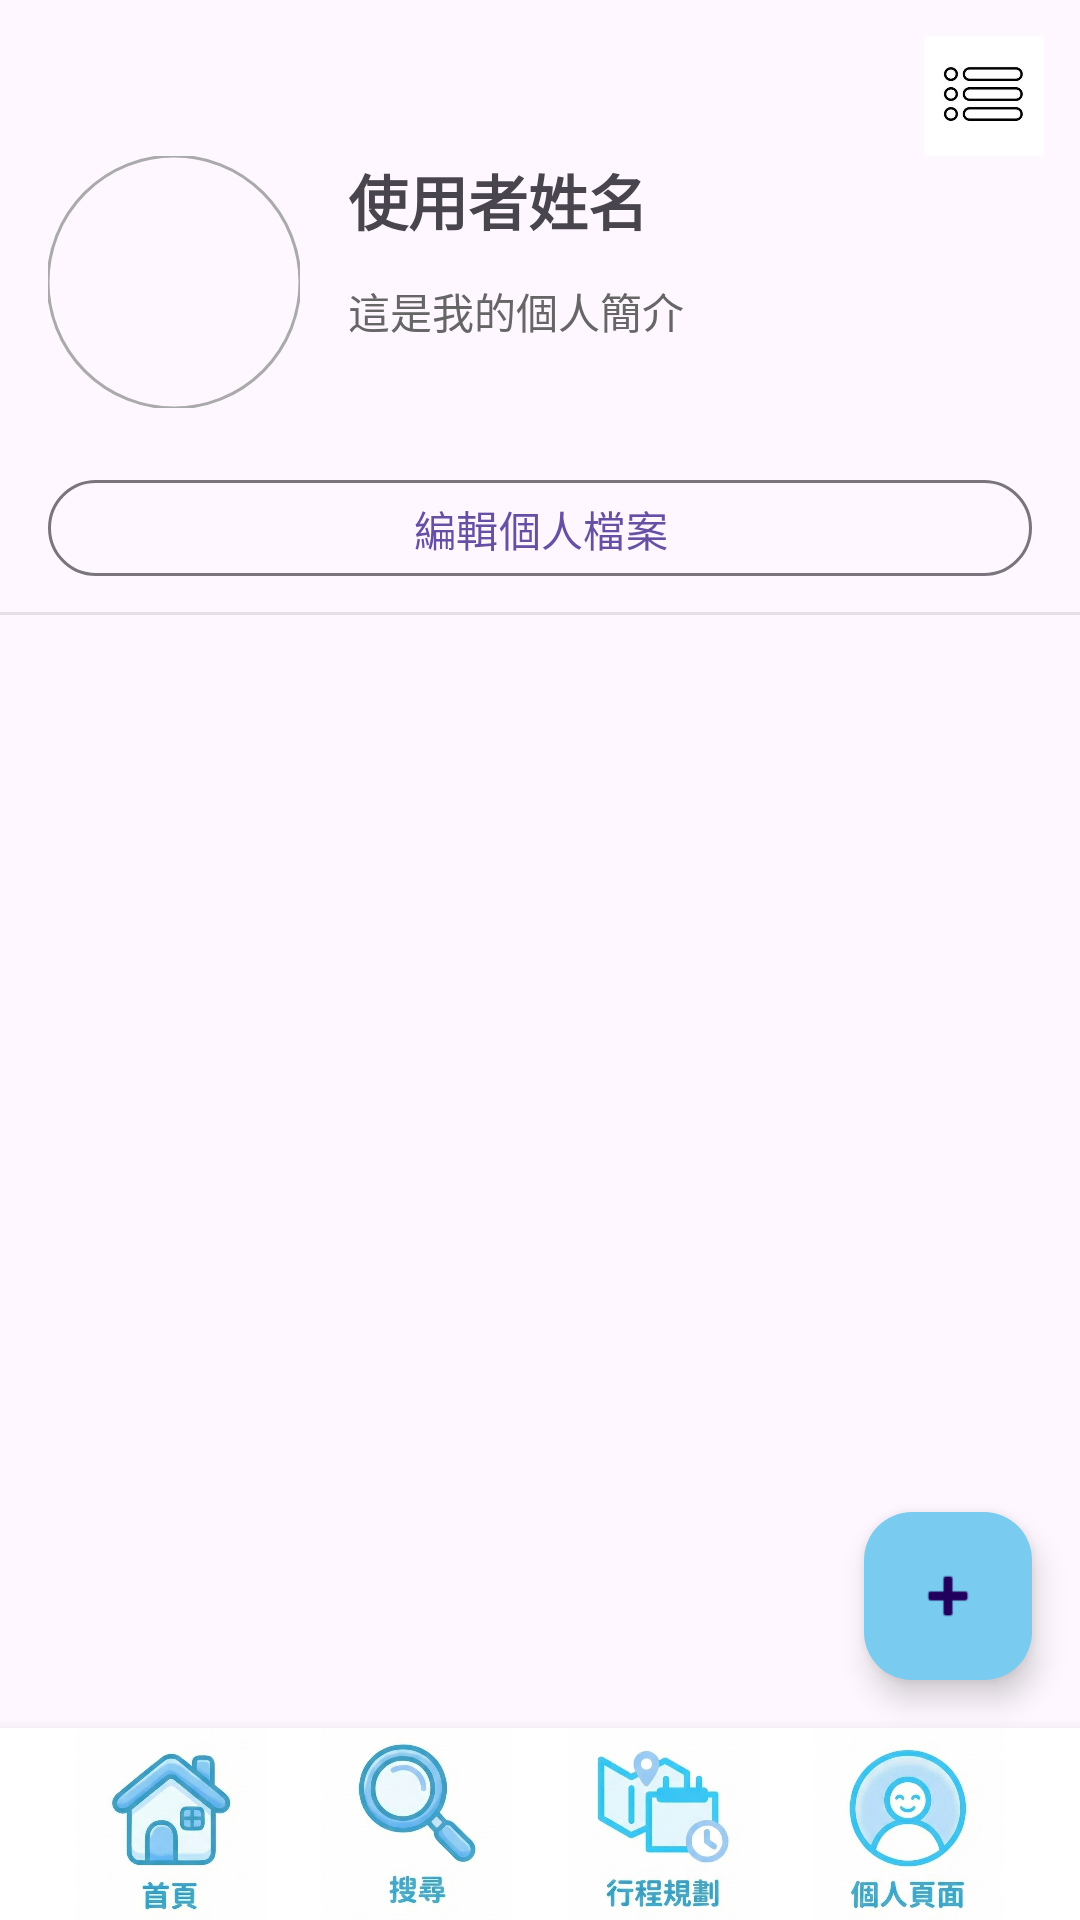

Android layout source for this screen:
<!-- AndroidManifest.xml: application theme Theme.MapCollection -->
<!-- res/layout/activity_main.xml -->
<?xml version="1.0" encoding="utf-8"?>
<androidx.constraintlayout.widget.ConstraintLayout
    xmlns:android="http://schemas.android.com/apk/res/android"
    xmlns:app="http://schemas.android.com/apk/res-auto"
    xmlns:tools="http://schemas.android.com/tools"
    android:id="@+id/main"
    android:layout_width="match_parent"
    android:layout_height="match_parent"
    android:fitsSystemWindows="true"
    tools:context=".MainActivity">

    
    <ImageButton
        android:id="@+id/btnShowList"
        android:layout_width="40dp"
        android:layout_height="40dp"
        android:layout_margin="12dp"
        android:background="@android:color/transparent"
        android:contentDescription="清單"
        android:padding="0dp"
        android:scaleType="fitCenter"
        app:srcCompat="@drawable/options"
        app:layout_constraintTop_toTopOf="parent"
        app:layout_constraintEnd_toEndOf="parent"/>

    
    <LinearLayout
        android:id="@+id/profileLayout"
        android:layout_width="0dp"
        android:layout_height="wrap_content"
        android:orientation="horizontal"
        android:paddingStart="16dp"
        android:paddingEnd="16dp"
        android:paddingBottom="12dp"
        app:layout_constraintTop_toBottomOf="@id/btnShowList"
        app:layout_constraintStart_toStartOf="parent"
        app:layout_constraintEnd_toEndOf="parent">

        <com.google.android.material.imageview.ShapeableImageView
            android:id="@+id/imgProfile"
            android:layout_width="84dp"
            android:layout_height="84dp"
            android:scaleType="centerCrop"
            app:shapeAppearanceOverlay="@style/ShapeAppearanceOverlay.App.Circle"
            app:strokeWidth="1dp"
            app:strokeColor="@android:color/darker_gray"
            tools:src="@tools:sample/avatars"/>

        <LinearLayout
            android:layout_width="0dp"
            android:layout_height="wrap_content"
            android:layout_weight="1"
            android:orientation="vertical"
            android:paddingStart="16dp">

            <TextView
                android:id="@+id/userName"
                android:layout_width="wrap_content"
                android:layout_height="wrap_content"
                android:text="使用者姓名"
                android:textStyle="bold"
                android:textSize="20sp"/>

            <com.google.android.material.chip.ChipGroup
                android:id="@+id/chipGroupLabels"
                android:layout_width="match_parent"
                android:layout_height="wrap_content"
                android:layout_marginTop="6dp"
                app:chipSpacingHorizontal="6dp"
                app:chipSpacingVertical="6dp"
                app:singleLine="false"/>

            <TextView
                android:id="@+id/introduction"
                android:layout_width="match_parent"
                android:layout_height="wrap_content"
                android:layout_marginTop="6dp"
                android:text="這是我的個人簡介"
                android:textColor="#666666"
                android:textSize="14sp"/>
        </LinearLayout>
    </LinearLayout>

    <com.google.android.material.button.MaterialButton
        android:id="@+id/btnEditProfile"
        style="@style/Widget.Material3.Button.OutlinedButton"
        android:layout_width="0dp"
        android:layout_height="40dp"
        android:layout_marginHorizontal="16dp"
        android:layout_marginTop="8dp"
        android:text="編輯個人檔案"
        android:textSize="14sp"
        app:layout_constraintTop_toBottomOf="@id/profileLayout"
        app:layout_constraintStart_toStartOf="parent"
        app:layout_constraintEnd_toEndOf="parent"/>

    <View
        android:layout_width="match_parent"
        android:layout_height="1dp"
        android:layout_marginTop="8dp"
        android:background="#1A000000"
        app:layout_constraintTop_toBottomOf="@id/btnEditProfile"
        app:layout_constraintStart_toStartOf="parent"
        app:layout_constraintEnd_toEndOf="parent"/>

    
    <androidx.recyclerview.widget.RecyclerView
        android:id="@+id/recyclerView"
        android:layout_width="0dp"
        android:layout_height="0dp"
        android:layout_marginTop="8dp"
        android:layout_marginBottom="8dp"
        app:layout_constraintTop_toBottomOf="@id/btnEditProfile"
        app:layout_constraintBottom_toTopOf="@id/bottomBar"
        app:layout_constraintStart_toStartOf="parent"
        app:layout_constraintEnd_toEndOf="parent"/>

    
    <LinearLayout
        android:id="@+id/bottomBar"
        android:layout_width="0dp"
        android:layout_height="64dp"
        android:background="@color/white"
        android:elevation="8dp"
        android:gravity="center"
        android:orientation="horizontal"
        android:paddingHorizontal="16dp"
        app:layout_constraintBottom_toBottomOf="parent"
        app:layout_constraintStart_toStartOf="parent"
        app:layout_constraintEnd_toEndOf="parent">

        <ImageButton
            android:id="@+id/btnRecommend"
            android:layout_width="0dp"
            android:layout_height="match_parent"
            android:layout_weight="1"
            android:background="@android:color/transparent"
            android:contentDescription="首頁"
            android:scaleType="centerInside"
            android:src="@drawable/ic_home"/>

        
        <ImageButton
            android:id="@+id/btnSearch"
            android:layout_width="0dp"
            android:layout_height="match_parent"
            android:layout_weight="1"
            android:background="@android:color/transparent"
            android:contentDescription="搜尋"
            android:scaleType="centerInside"
            android:src="@drawable/ic_search"/>

        
        <ImageButton
            android:id="@+id/btnPath"
            android:layout_width="0dp"
            android:layout_height="match_parent"
            android:layout_weight="1"
            android:background="@android:color/transparent"
            android:contentDescription="行程規劃"
            android:scaleType="centerInside"
            android:src="@drawable/ic_plan"/>

        
        <ImageButton
            android:id="@+id/btnProfile"
            android:layout_width="0dp"
            android:layout_height="match_parent"
            android:layout_weight="1"
            android:background="@android:color/transparent"
            android:contentDescription="個人頁面"
            android:scaleType="centerInside"
            android:src="@drawable/ic_user"/>

    </LinearLayout>

    
    <com.google.android.material.floatingactionbutton.FloatingActionButton
        android:id="@+id/floatingActionButton"
        android:layout_width="wrap_content"
        android:layout_height="wrap_content"
        android:layout_margin="16dp"
        android:contentDescription="新增"
        app:backgroundTint="#79CBF0"
        app:layout_constraintBottom_toTopOf="@id/bottomBar"
        app:layout_constraintEnd_toEndOf="parent"
        app:rippleColor="#FFFFFF"
        app:srcCompat="@android:drawable/ic_input_add"/>
</androidx.constraintlayout.widget.ConstraintLayout>
<!-- resources referenced by this layout -->
<resources>
  <!-- drawable ic_home: png bitmap (drawable, 39120 bytes) -->
  <!-- drawable ic_plan: png bitmap (drawable, 40418 bytes) -->
  <!-- drawable ic_search: png bitmap (drawable, 34053 bytes) -->
  <!-- drawable ic_user: png bitmap (drawable, 41135 bytes) -->
  <!-- drawable options: jpg bitmap (drawable, 12536 bytes) -->
  <style name="ShapeAppearanceOverlay.App.Circle" parent="">
          <item name="cornerFamily">rounded</item>
          <item name="cornerSize">50%</item>
      </style>
  <style name="Theme.MapCollection" parent="Base.Theme.MapCollection" />
  <style name="Base.Theme.MapCollection" parent="Theme.Material3.DayNight.NoActionBar">
          
          
      </style>
  <!-- not gathered from this repository: default colours our renderer supplied (Android Studio template values) -->
  <color name="white">#FFFFFFFF</color>
</resources>
